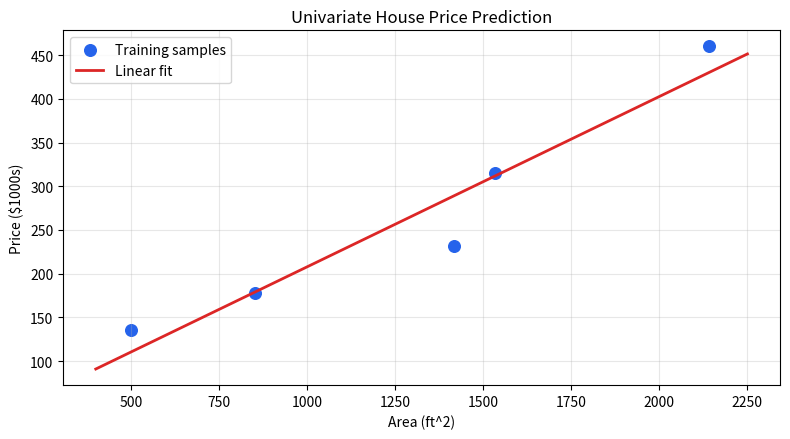
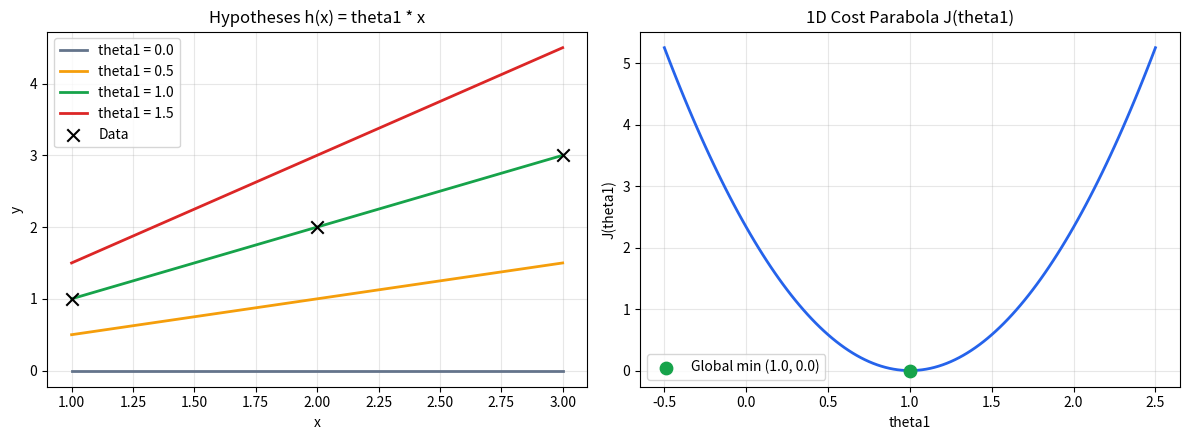
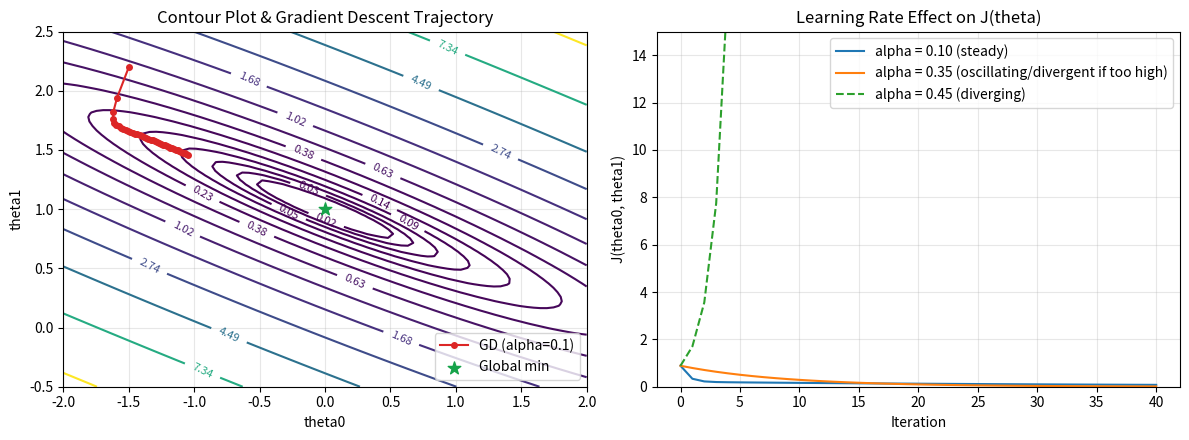

Reproduce these figures in Python, in order.
import matplotlib.pyplot as plt
import numpy as np

plt.rcParams["figure.figsize"] = (11, 5)
plt.rcParams["axes.grid"] = True
plt.rcParams["grid.alpha"] = 0.3

areas = np.array([500.0, 852.0, 1416.0, 1534.0, 2140.0])
prices = np.array([135.0, 178.0, 232.0, 315.0, 460.0])

# Closed-form check for intuition (mean-centered slope and intercept)
x_mean, y_mean = areas.mean(), prices.mean()
theta1_opt = np.sum((areas - x_mean) * (prices - y_mean)) / np.sum((areas - x_mean) ** 2)
theta0_opt = y_mean - theta1_opt * x_mean
print(f"Best fit line: price = {theta0_opt:.2f} + {theta1_opt:.4f} * area")

plt.figure(figsize=(8, 4.5))
plt.scatter(areas, prices, color="#2563eb", s=70, label="Training samples")
x_grid = np.linspace(400, 2250, 100)
plt.plot(x_grid, theta0_opt + theta1_opt * x_grid, color="#dc2626", lw=2, label="Linear fit")
plt.xlabel("Area (ft^2)")
plt.ylabel("Price ($1000s)")
plt.title("Univariate House Price Prediction")
plt.legend()
plt.tight_layout()
plt.show()

x_id = np.array([1.0, 2.0, 3.0])
y_id = np.array([1.0, 2.0, 3.0])


def compute_cost_1d(theta1: float, x: np.ndarray, y: np.ndarray) -> float:
    m = len(x)
    preds = theta1 * x
    return float(np.sum((preds - y) ** 2) / (2.0 * m))


theta1_vals = np.linspace(-0.5, 2.5, 121)
j_vals = [compute_cost_1d(t, x_id, y_id) for t in theta1_vals]

fig, axes = plt.subplots(1, 2, figsize=(12, 4.5))
for t1, col in [(0.0, "#64748b"), (0.5, "#f59e0b"), (1.0, "#16a34a"), (1.5, "#dc2626")]:
    axes[0].plot(x_id, t1 * x_id, color=col, lw=2, label=f"theta1 = {t1}")
axes[0].scatter(x_id, y_id, color="black", marker="x", s=80, zorder=5, label="Data")
axes[0].set_xlabel("x")
axes[0].set_ylabel("y")
axes[0].set_title("Hypotheses h(x) = theta1 * x")
axes[0].legend()

axes[1].plot(theta1_vals, j_vals, color="#2563eb", lw=2)
axes[1].scatter([1.0], [0.0], color="#16a34a", s=80, zorder=5, label="Global min (1.0, 0.0)")
axes[1].set_xlabel("theta1")
axes[1].set_ylabel("J(theta1)")
axes[1].set_title("1D Cost Parabola J(theta1)")
axes[1].legend()

plt.tight_layout()
plt.show()

def compute_cost_2d(theta0: float, theta1: float, x: np.ndarray, y: np.ndarray) -> float:
    m = len(x)
    preds = theta0 + theta1 * x
    return float(np.sum((preds - y) ** 2) / (2.0 * m))


t0_grid = np.linspace(-2.0, 2.0, 80)
t1_grid = np.linspace(-0.5, 2.5, 80)
T0, T1 = np.meshgrid(t0_grid, t1_grid)
J_surface = np.zeros_like(T0)
for r in range(T0.shape[0]):
    for c in range(T0.shape[1]):
        J_surface[r, c] = compute_cost_2d(T0[r, c], T1[r, c], x_id, y_id)


def run_batch_gd(
    x: np.ndarray, y: np.ndarray, theta0: float, theta1: float, alpha: float, steps: int
) -> tuple[list[tuple[float, float]], list[float]]:
    m = len(x)
    path = [(theta0, theta1)]
    costs = [compute_cost_2d(theta0, theta1, x, y)]
    for _ in range(steps):
        err = (theta0 + theta1 * x) - y
        grad0 = float(np.sum(err) / m)
        grad1 = float(np.sum(err * x) / m)
        # Simultaneous update
        theta0 = theta0 - alpha * grad0
        theta1 = theta1 - alpha * grad1
        path.append((theta0, theta1))
        costs.append(compute_cost_2d(theta0, theta1, x, y))
    return path, costs


path_ok, costs_ok = run_batch_gd(x_id, y_id, -1.5, 2.2, alpha=0.1, steps=40)
path_fast, costs_fast = run_batch_gd(x_id, y_id, -1.5, 2.2, alpha=0.35, steps=40)
path_div, costs_div = run_batch_gd(x_id, y_id, -1.5, 2.2, alpha=0.45, steps=15)

fig, axes = plt.subplots(1, 2, figsize=(12, 4.5))
cs = axes[0].contour(T0, T1, J_surface, levels=np.geomspace(0.02, 12.0, 14), cmap="viridis")
axes[0].clabel(cs, inline=True, fontsize=8)
pts = np.array(path_ok)
axes[0].plot(pts[:, 0], pts[:, 1], "o-", color="#dc2626", ms=4, lw=1.5, label="GD (alpha=0.1)")
axes[0].scatter([0.0], [1.0], color="#16a34a", s=90, marker="*", zorder=6, label="Global min")
axes[0].set_xlabel("theta0")
axes[0].set_ylabel("theta1")
axes[0].set_title("Contour Plot & Gradient Descent Trajectory")
axes[0].legend()

axes[1].plot(costs_ok, label="alpha = 0.10 (steady)")
axes[1].plot(costs_fast, label="alpha = 0.35 (oscillating/divergent if too high)")
axes[1].plot(costs_div, "--", label="alpha = 0.45 (diverging)")
axes[1].set_xlabel("Iteration")
axes[1].set_ylabel("J(theta0, theta1)")
axes[1].set_title("Learning Rate Effect on J(theta)")
axes[1].set_ylim(0, 15)
axes[1].legend()

plt.tight_layout()
plt.show()

x_sample = 6.7
y_sample = 9.1
w = -0.34
b = 0.04
lr = 0.01

# Forward pass before update
y_hat = w * x_sample + b
loss_before = (y_hat - y_sample) ** 2

# Backward pass
dl_dw = 2.0 * x_sample * (y_hat - y_sample)
dl_db = 2.0 * (y_hat - y_sample)

# Parameter update
w_new = w - lr * dl_dw
b_new = b - lr * dl_db

# Forward pass after update
y_hat_after = w_new * x_sample + b_new
loss_after = (y_hat_after - y_sample) ** 2

print(f"y_hat before : {y_hat:.3f}")
print(f"Loss before  : {loss_before:.4f}")
print(f"dL/dw        : {dl_dw:.4f}")
print(f"dL/db        : {dl_db:.3f}")
print(f"w_new        : {w_new:.6f}")
print(f"b_new        : {b_new:.5f}")
print(f"y_hat after  : {y_hat_after:.6f}")
print(f"Loss after   : {loss_after:.6f}")

assert np.isclose(y_hat, -2.238, atol=1e-6)
assert np.isclose(dl_dw, -151.9292, atol=1e-4)
assert np.isclose(dl_db, -22.676, atol=1e-4)
assert np.isclose(w_new, 1.179292, atol=1e-6)
assert np.isclose(b_new, 0.26676, atol=1e-5)
assert np.isclose(loss_after, 0.868593, atol=1e-4)

# Demonstrate fixed alpha convergence on convex quadratic vs non-convex curve
true_statements = {"C", "D"}
print("Verified true statements for linear regression GD:", sorted(true_statements))
